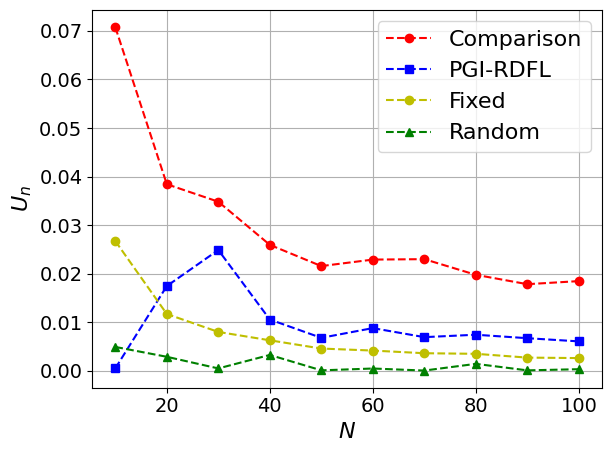

Generate this figure with matplotlib:
import matplotlib.pyplot as plt
import numpy as np
import matplotlib

# 设置全局字体为 Times New Roman
matplotlib.rcParams['font.family'] = 'Times New Roman'
matplotlib.rcParams['font.size'] = 16  # 同时设置字体大小

# 定义用户数量
users = [10, 20, 30, 40, 50, 60, 70, 80, 90, 100]

utility_com = [0.07077321582448494, 0.038429331902188654, 0.034828256551105025, 0.025942032393019836, 0.021569330799273145, 0.022908130011106018, 0.02299629452842721, 0.01977156834498419, 0.017841777463714913, 0.01847656870927024]

utility_pgirdfl =[0.0005055555555555554, 0.017457048742094756, 0.024880714400839467, 0.010565223016964517, 0.0067924474888258, 0.008795366343206485, 0.006935010585261951, 0.007432553427038887, 0.006718245112458852, 0.006060744655016773]

utility_fixed =[0.026723902395848865, 0.011701484258295989, 0.008007224284389448, 0.006284683345576155, 0.004586194973914814, 0.0041690765489595435, 0.0036236205826691782, 0.0035023071136253124, 0.0027208882594867523, 0.0026235631795642734]

utility_random =[0.0049194806567174855, 0.002889185918985305, 0.0004913202319297025, 0.003270602175296917, 9.672022771186168e-05, 0.0004746080317767643, 5.443709953216484e-05, 0.0014327693310519992, 9.349503131083181e-05, 0.0003334906900956381]

# 绘制图表
plt.plot(users, utility_com, 'r--o', label='Comparison')  # 红色虚线，圆形标记
plt.plot(users, utility_pgirdfl, 'b--s', label='PGI-RDFL')  # 蓝色虚线，方形标记
plt.plot(users, utility_fixed, 'y--o', label='Fixed')
plt.plot(users, utility_random, 'g--^', label='Random')  # 绿色虚线，三角形标记

# 添加图例
plt.legend()

plt.tick_params(axis='x', labelsize=14)
plt.tick_params(axis='y', labelsize=14)

# 设置标题和坐标轴标签
plt.xlabel(r'$N$')
plt.ylabel(r'$U_n$')

# 强制显示完全
plt.tight_layout()

# 显示网格
plt.grid(True)

# 显示图表
plt.show()
